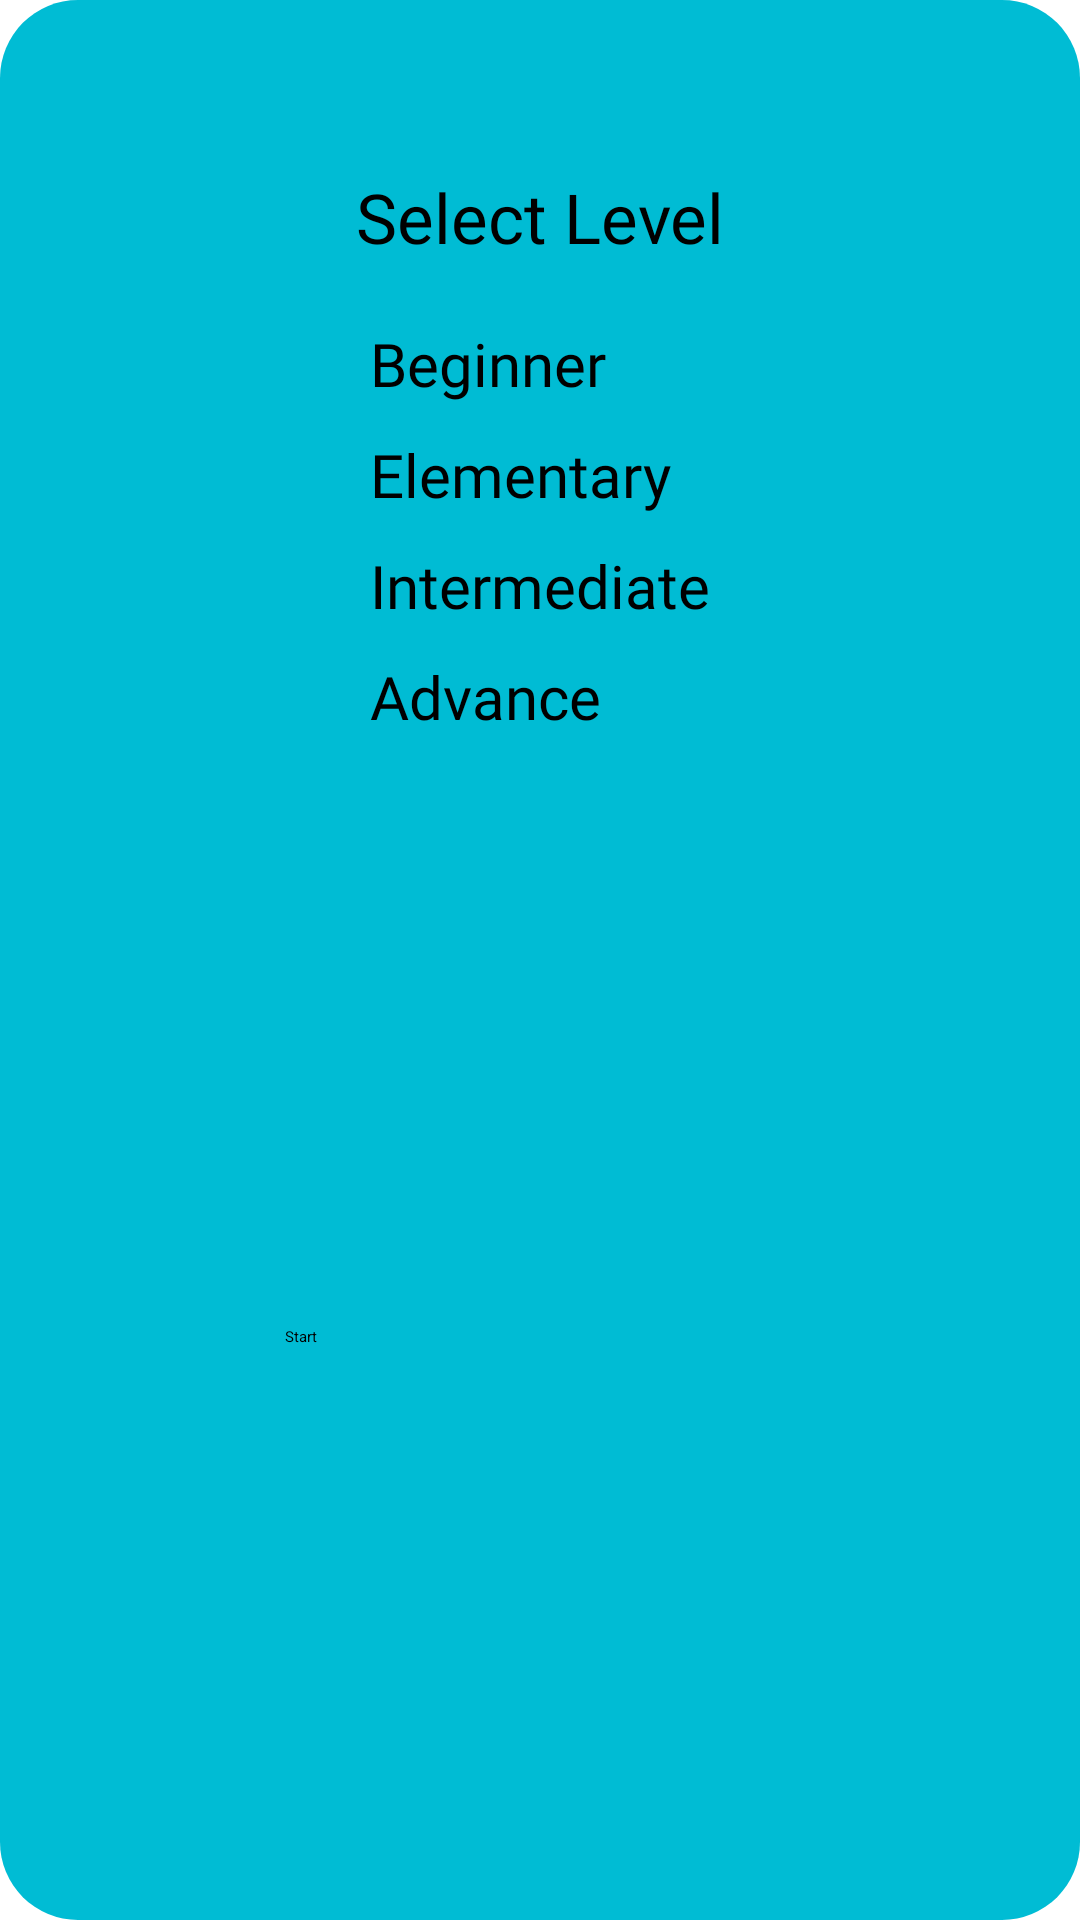

Write the Android layout XML for this screen, with the resource values it uses.
<!-- AndroidManifest.xml: application theme Theme.EnglishWordsApp -->
<!-- res/layout/level_set_dialog_fragment.xml -->
<?xml version="1.0" encoding="utf-8"?>
<androidx.constraintlayout.widget.ConstraintLayout xmlns:android="http://schemas.android.com/apk/res/android"
    xmlns:app="http://schemas.android.com/apk/res-auto"
    xmlns:tools="http://schemas.android.com/tools"
    android:layout_width="wrap_content"
    android:layout_height="wrap_content"
    android:background="@drawable/shape_rounded_for_level_dialog_fragment"
    android:backgroundTint="#00BCD4"
    tools:context=".ui.main.learn.dialogFragments.LevelSetDialogFragment">

    <TextView
        android:id="@+id/tvLevel"
        android:layout_width="wrap_content"
        android:layout_height="wrap_content"
        android:fontFamily="@font/nunito_bold"
        android:text="Select Level"
        android:textColor="@color/black"
        android:textSize="23dp"
        app:layout_constraintVertical_bias="0.08"
        app:layout_constraintBottom_toBottomOf="parent"
        app:layout_constraintEnd_toEndOf="parent"
        app:layout_constraintStart_toStartOf="parent"
        app:layout_constraintTop_toTopOf="parent" />

    <RadioGroup
        android:id="@+id/radioGroupLevels"
        android:layout_width="wrap_content"
        android:layout_height="wrap_content"
        android:layout_marginTop="20dp"
        android:paddingHorizontal="80dp"
        android:checkedButton="@+id/beginner_level"
        app:layout_constraintEnd_toEndOf="parent"
        app:layout_constraintStart_toStartOf="parent"
        app:layout_constraintTop_toBottomOf="@+id/tvLevel">

        <RadioButton
            android:id="@+id/beginner_level"
            android:layout_width="wrap_content"
            android:layout_height="wrap_content"
            android:text="Beginner"
            android:layout_marginBottom="10dp"
            android:textSize="20sp"
            android:fontFamily="@font/nunito_semibold"
            android:textColor="@color/black" />

        <RadioButton
            android:id="@+id/elementary_level"
            android:layout_width="wrap_content"
            android:layout_height="wrap_content"
            android:layout_marginBottom="10dp"
            android:fontFamily="@font/nunito_semibold"
            android:text="Elementary"
            android:textSize="20sp"
            android:textColor="@color/black" />

        <RadioButton
            android:id="@+id/intermediate_level"
            android:layout_width="wrap_content"
            android:layout_height="wrap_content"
            android:layout_marginBottom="10dp"
            android:fontFamily="@font/nunito_semibold"
            android:text="Intermediate"
            android:textSize="20sp"
            android:textColor="@color/black" />

        <RadioButton
            android:id="@+id/advance_level"
            android:layout_width="wrap_content"
            android:layout_height="wrap_content"
            android:layout_marginBottom="10dp"
            android:textSize="20sp"
            android:fontFamily="@font/nunito_semibold"
            android:text="Advance"
            android:textColor="@color/black" />
    </RadioGroup>

    <Button
        android:id="@+id/btStart"
        android:layout_width="0dp"
        android:layout_height="wrap_content"
        android:text="Start"
        android:layout_marginTop="10dp"
        android:layout_marginBottom="5dp"
        app:layout_constraintWidth_percent="0.5"
        android:backgroundTint="@color/blue"
        app:layout_constraintTop_toBottomOf="@id/radioGroupLevels"
        app:layout_constraintBottom_toBottomOf="parent"
        app:layout_constraintEnd_toEndOf="parent"
        app:layout_constraintStart_toStartOf="parent" />


</androidx.constraintlayout.widget.ConstraintLayout>
<!-- resources referenced by this layout -->
<resources>
  <color name="black">#FF000000</color>
  <color name="blue">#3D5CFF</color>
  <!-- drawable shape_rounded_for_level_dialog_fragment (drawable) -->
  <?xml version="1.0" encoding="utf-8"?>
  <shape xmlns:android="http://schemas.android.com/apk/res/android">
          <corners android:radius="26dp"/>
          <solid android:color="#8BC34A"/>
          <padding android:left="10dp" android:top="10dp" android:right="10dp" android:bottom="10dp"/>
  
  </shape>
</resources>
